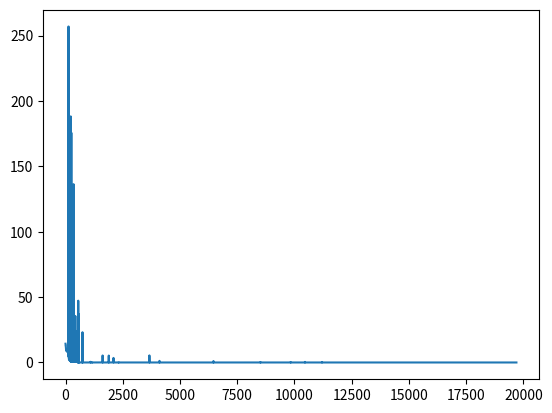

Write Python code to recreate this figure.
from typing import Tuple

import numpy as np
import random
import matplotlib.pyplot as plt

class GridEnvironment():
    # [redacted]
    # Implement Env

    def __init__(self, grid_size=(3, 4)):
        """
        :param shape: grid size
        """
        # available actions (dict)
        self.actions = {0: [-1, 0], 1: [1, 0], 2: [0, -1], 3: [0, 1]}
        # list of actions (list)
        self.actionsList = list(self.actions.keys())
        self.walls = [(1, 1)]
        # Total number of states
        self.shape = grid_size
        self.nS = grid_size[0] * grid_size[1]
        self.nA = len(self.actions)

    def get_reward(self, state):
        """
        :param state: tuple (i, j)
        """
        # reward function
        if state == (0, 3):
            reward = 1
        elif state == (1, 3):
            reward = -100
        else:
            reward = 0
        return reward

    def step(self, state, action):
        """"
        Move the agent in the specified direction. If the agent is at a border or 
        hit an obstacle, it stays still at the current state.
        -------------
        0 | 1 | 2| 3|
        1 |
        2 |
        :param state: tuple (i, j)
        :param action: int 0, 1, 2, 3
        :return: Tuple of next state and reward
        """

        # get the action items (coords) from the action dict
        action = self.actions.get(action)
        # move to next state base on action
        next_state = (state[0] + action[0], state[1] + action[1])

        # check if next state legal
        # stay on current state if bump into obstacle
        if next_state in self.walls:
            next_state = state
        # out of bounds
        elif next_state[0] < 0 or next_state[0] >= self.shape[0]:
            next_state = state
        elif next_state[1] < 0 or next_state[1] >= self.shape[1]:
            next_state = state

        reward = self.get_reward(next_state)

        return next_state, reward

    def turn_right(self, action):
        return self.actionsList[(self.actionsList.index(action) + 2) % len(self.actionsList)]

    def turn_left(self, action):
        return self.actionsList[(self.actionsList.index(action) + 3) % len(self.actionsList)]

    def transition_matrix(self, state, action):
        """
        T: [action_prob, (next_state, reward)]
        """
        t1 = [0.8, self.step(state, action)]
        t2 = [0.1, self.step(state, self.turn_right(action))]
        t3 = [0.1, self.step(state, self.turn_left(action))]

        return [t1, t2, t3]

    def bellman_expectation(self, state_values, state, action, discount=0.9):
        """
        Makes a one step lookahead and applies the bellman expectation equation to the state
        :return list of calculated state values wrt the input action [(action, state_values)]
        """
        calculated_values = list()
        value = 0
        trans_matrix = self.transition_matrix(state, action)

        for prob, matrix in trans_matrix:
            reward = matrix[1]
            next_state = matrix[0]

            # sum of action defined by policy
            value += prob * (reward + discount * state_values[next_state])

        # append sums to calculate max state value
        calculated_values.append((action, value))

        return calculated_values

    def get_all_states(self):
        """
        :return: l = list of accessible states
        """
        initial_grid = np.zeros(shape=self.shape)
        l = [(i, j) for i, y in enumerate(initial_grid) for j, x in enumerate(y) if (i, j) not in self.walls]

        return l

    def print_policy(self, p):
        """
        Print the policy in grid form
        1: up, 2: down, 3: left, 4: right
        """
        for col in range(self.shape[0]):
            for row in range(self.shape[1]):
                a = p.get((col, row), ' ')
                if a == ' ':
                    print(" # |", end='')
                else:
                    print(" {a} |".format(a=a + 1), end='')
            print("")


def policy_iteration():
    """
    :param policy: dict where the key identify a state (i, j) and the item identifies the actions.
                    Example output:
                    {(0, 0): 3, (0, 1): 3, (0, 2): 3, (0, 3): 0, (1, 0): 0, (1, 2): 2, (1, 3): 2, (2, 0): 0, (2, 1): 2, (2, 2): 2, (2, 3): 3}
    :param value: dict where the key identify a state (i, j) and the item identifies the state values.

    """
    discount = 0.9
    threshold = 0.1
    env = GridEnvironment()

    list_of_states = env.get_all_states()

    # Initialize policy randomly
    policy = {s: random.choice(env.actionsList) for s in list_of_states}

    iteration = 0

    # State values
    V = {s: 0.0 for s in list_of_states}

    while True:
        iteration += 1
        # 1 Policy evaluation
        delta = 0
        for s in list_of_states:
            old_v = V[s]
            a = policy[s]
            action_value = [v for _, v in env.bellman_expectation(V, s, a, discount)]
            V[s] = action_value[0]
            delta = np.abs(old_v - V[s]).max()

        # Stopping criteria
        if delta < threshold: break

        # Policy Improvement
        for s in list_of_states:
            if s in policy:
                new_a = None
                best_value = float('-inf')
                for a in env.actionsList:
                    action_values = env.bellman_expectation(V, s, a, discount)

                    for v in action_values:
                        if v[1] > best_value:
                            best_value = v[1]
                            new_a = v[0]

                    new_a_1 = np.argmax(action_values)

                if new_a != policy[s]: policy[s] = new_a

    print("============= FINAL RESULT ============")
    print("Policy Iteration")
    print("Iterations: " + str(iteration))
    print("Optimal Policy:")
    env.print_policy(policy)


def exercise_1():
    # [redacted]
    # Implement Q-Learning
    pass


def exercise_2(gamma=0.9, a=0.01, b=5):
    # [redacted]
    # Implement SARSA
    env = GridEnvironment()
    state_list = env.get_all_states()
    action_values = np.random.rand(env.nS-1, env.nA)
    action_values_new = np.zeros([env.nS-1, env.nA])
    policy = np.zeros(env.nS-1, dtype=int)

    state = 7
    action = policy[state]
    num_iters = 0
    err = []

    while True:
        eta = 1 / (a * num_iters + b)
        next_state, reward = env.step(state_list[state], action)
        next_action = epsilon_greedy(action_values[state_list.index(next_state)], epsilon=0.6)
        q = reward + gamma * action_values[state_list.index(next_state), next_action]
        action_values_new[state][action] = action_values[state][action] + eta * (q - action_values[state][action])

        err.append(np.sum(np.power(action_values-action_values_new, 2)))

        if np.allclose(action_values_new, action_values):
            break
        else:
            action_values[state][action] = action_values_new[state][action]
            state = state_list.index(next_state)
            policy[state] = next_action
            action = policy[state]

        num_iters += 1

    policy = np.argmax(action_values, axis=1)

    error = np.array(err)
    iters = np.array(range(num_iters+1))

    print(num_iters)
    print(action_values)
    print(policy)
    plt.plot(iters, error)
    plt.show()

    return action_values, policy


def epsilon_greedy(action_values_of_state: np.ndarray, epsilon):
    """
    :param action_values: action values to the current state
    :param epsilon: the greedy parameter
    :return: the action selected
    """
    if (epsilon < 1) and (epsilon > 0):
        p = np.random.rand()
        if p <= epsilon:
            action = np.argmax(action_values_of_state)
        else:
            action = np.random.randint(low=0, high=4)
        return action

    else:
        print("epsilon out of range!")
        return None


if __name__ == "__main__":
    # test
    exercise_2()
